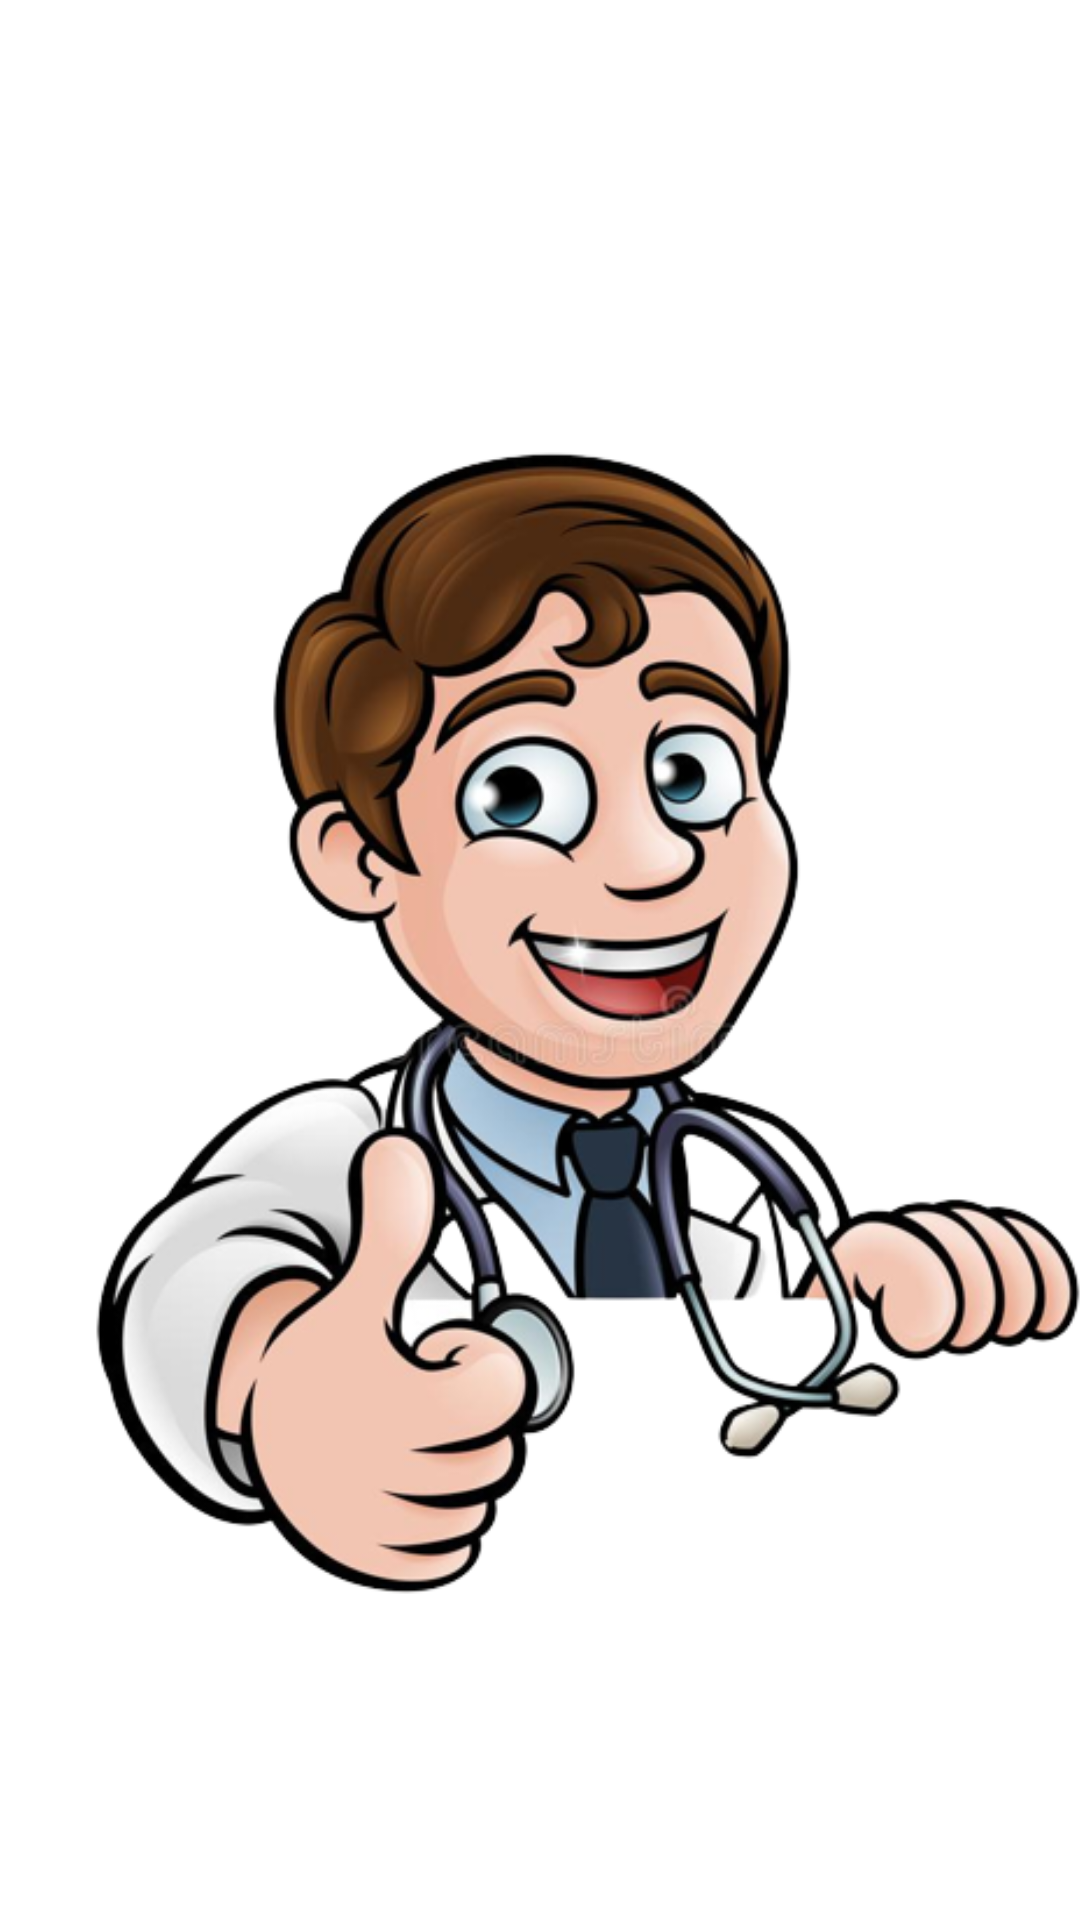

Write the Android layout XML for this screen, with the resource values it uses.
<!-- AndroidManifest.xml: application theme Theme.DogApp -->
<!-- res/layout/activity_doctor_booking_delete_page.xml -->
<?xml version="1.0" encoding="utf-8"?>
<androidx.constraintlayout.widget.ConstraintLayout xmlns:android="http://schemas.android.com/apk/res/android"
    xmlns:app="http://schemas.android.com/apk/res-auto"
    xmlns:tools="http://schemas.android.com/tools"
    android:layout_width="match_parent"
    android:layout_height="match_parent"
    tools:context=".Doctor_Booking_Delete_page">

    <ImageView
        android:id="@+id/imageView2"
        android:layout_width="wrap_content"
        android:layout_height="wrap_content"
        android:layout_marginStart="16dp"
        android:layout_marginTop="72dp"
        app:layout_constraintStart_toStartOf="parent"
        app:layout_constraintTop_toTopOf="parent"
        app:srcCompat="@drawable/docter6" />
</androidx.constraintlayout.widget.ConstraintLayout>
<!-- resources referenced by this layout -->
<resources>
  <!-- drawable docter6: png bitmap (drawable, 213700 bytes) -->
  <style name="Theme.DogApp" parent="Theme.MaterialComponents.DayNight.DarkActionBar">
          
          <item name="colorPrimary">@color/purple_500</item>
          <item name="colorPrimaryVariant">@color/purple_700</item>
          <item name="colorOnPrimary">@color/white</item>
          
          <item name="colorSecondary">@color/teal_200</item>
          <item name="colorSecondaryVariant">@color/teal_700</item>
          <item name="colorOnSecondary">@color/black</item>
          
          <item name="android:statusBarColor" tools:targetApi="l">@color/purple_light</item>
          
          <item name="android:navigationBarColor">@color/purple_500</item>
      </style>
  <color name="purple_500">#740AA6</color>
  <color name="purple_700">#000000</color>
  <color name="white">#FFFFFFFF</color>
  <color name="teal_200">#FF03DAC5</color>
  <color name="teal_700">#FF018786</color>
  <color name="black">#FF000000</color>
  <color name="purple_light">#9638c2</color>
</resources>
